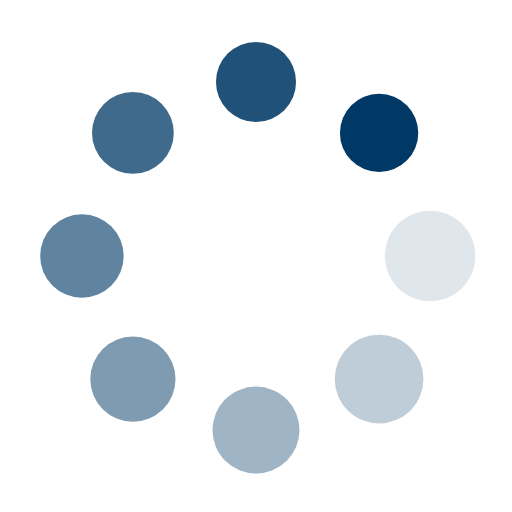
t = 0.00 s
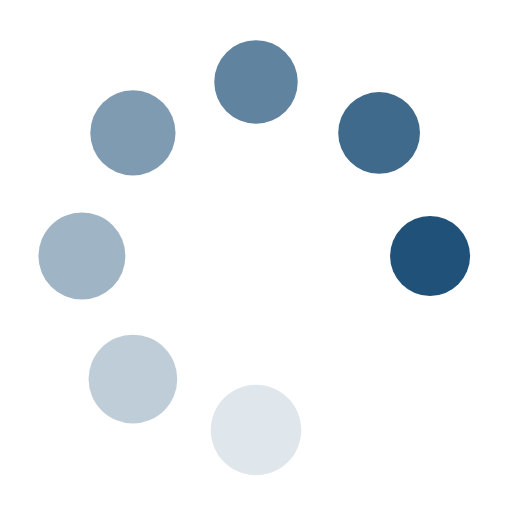
t = 0.16 s
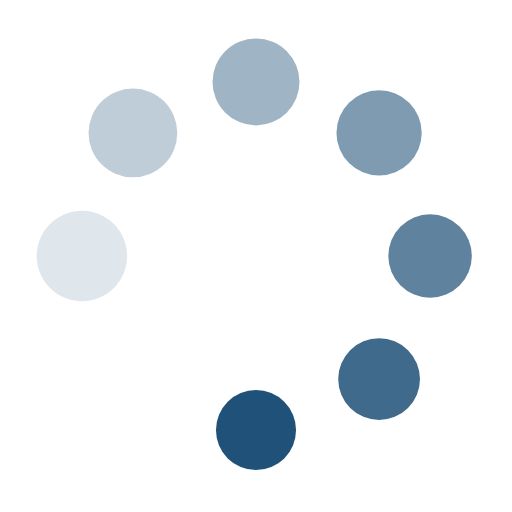
t = 0.32 s
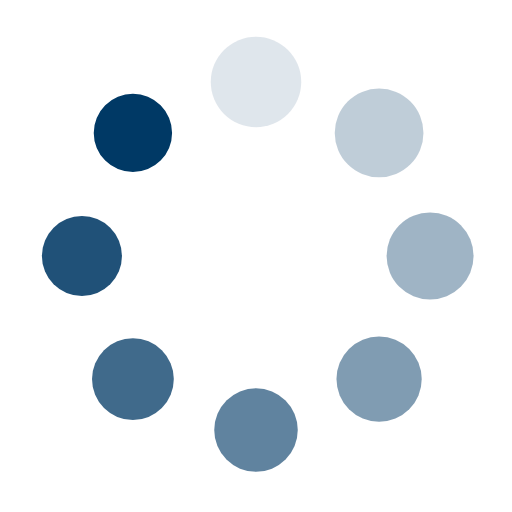
t = 0.48 s

The animated SVG that drew these frames (rendered in a browser with its animation timeline set to each time). Animation: 16 SMIL elements (animate=8,animateTransform=8); one cycle of 0.64 s, repeats indefinitely.

<svg xmlns="http://www.w3.org/2000/svg" viewBox="0 0 100 100" preserveAspectRatio="xMidYMid" width="200" height="200" style="shape-rendering: auto; display: block; background: transparent;" xmlns:xlink="http://www.w3.org/1999/xlink"><g><g transform="translate(84,50)">
<g transform="rotate(0)">
<circle cx="0" cy="0" r="9" fill="#003965" fill-opacity="1">
  <animateTransform attributeName="transform" type="scale" begin="-0.5573248407643312s" values="0.85 0.85;1 1" keyTimes="0;1" dur="0.6369426751592356s" repeatCount="indefinite"></animateTransform>
  <animate attributeName="fill-opacity" keyTimes="0;1" dur="0.6369426751592356s" repeatCount="indefinite" values="1;0" begin="-0.5573248407643312s"></animate>
</circle>
</g>
</g><g transform="translate(74.04163056034261,74.04163056034261)">
<g transform="rotate(45)">
<circle cx="0" cy="0" r="9" fill="#003965" fill-opacity="0.875">
  <animateTransform attributeName="transform" type="scale" begin="-0.47770700636942676s" values="0.85 0.85;1 1" keyTimes="0;1" dur="0.6369426751592356s" repeatCount="indefinite"></animateTransform>
  <animate attributeName="fill-opacity" keyTimes="0;1" dur="0.6369426751592356s" repeatCount="indefinite" values="1;0" begin="-0.47770700636942676s"></animate>
</circle>
</g>
</g><g transform="translate(50,84)">
<g transform="rotate(90)">
<circle cx="0" cy="0" r="9" fill="#003965" fill-opacity="0.75">
  <animateTransform attributeName="transform" type="scale" begin="-0.39808917197452226s" values="0.85 0.85;1 1" keyTimes="0;1" dur="0.6369426751592356s" repeatCount="indefinite"></animateTransform>
  <animate attributeName="fill-opacity" keyTimes="0;1" dur="0.6369426751592356s" repeatCount="indefinite" values="1;0" begin="-0.39808917197452226s"></animate>
</circle>
</g>
</g><g transform="translate(25.958369439657385,74.04163056034261)">
<g transform="rotate(135)">
<circle cx="0" cy="0" r="9" fill="#003965" fill-opacity="0.625">
  <animateTransform attributeName="transform" type="scale" begin="-0.3184713375796178s" values="0.85 0.85;1 1" keyTimes="0;1" dur="0.6369426751592356s" repeatCount="indefinite"></animateTransform>
  <animate attributeName="fill-opacity" keyTimes="0;1" dur="0.6369426751592356s" repeatCount="indefinite" values="1;0" begin="-0.3184713375796178s"></animate>
</circle>
</g>
</g><g transform="translate(16,50.00000000000001)">
<g transform="rotate(180)">
<circle cx="0" cy="0" r="9" fill="#003965" fill-opacity="0.5">
  <animateTransform attributeName="transform" type="scale" begin="-0.23885350318471338s" values="0.85 0.85;1 1" keyTimes="0;1" dur="0.6369426751592356s" repeatCount="indefinite"></animateTransform>
  <animate attributeName="fill-opacity" keyTimes="0;1" dur="0.6369426751592356s" repeatCount="indefinite" values="1;0" begin="-0.23885350318471338s"></animate>
</circle>
</g>
</g><g transform="translate(25.95836943965738,25.958369439657385)">
<g transform="rotate(225)">
<circle cx="0" cy="0" r="9" fill="#003965" fill-opacity="0.375">
  <animateTransform attributeName="transform" type="scale" begin="-0.1592356687898089s" values="0.85 0.85;1 1" keyTimes="0;1" dur="0.6369426751592356s" repeatCount="indefinite"></animateTransform>
  <animate attributeName="fill-opacity" keyTimes="0;1" dur="0.6369426751592356s" repeatCount="indefinite" values="1;0" begin="-0.1592356687898089s"></animate>
</circle>
</g>
</g><g transform="translate(49.99999999999999,16)">
<g transform="rotate(270)">
<circle cx="0" cy="0" r="9" fill="#003965" fill-opacity="0.25">
  <animateTransform attributeName="transform" type="scale" begin="-0.07961783439490445s" values="0.85 0.85;1 1" keyTimes="0;1" dur="0.6369426751592356s" repeatCount="indefinite"></animateTransform>
  <animate attributeName="fill-opacity" keyTimes="0;1" dur="0.6369426751592356s" repeatCount="indefinite" values="1;0" begin="-0.07961783439490445s"></animate>
</circle>
</g>
</g><g transform="translate(74.04163056034261,25.95836943965738)">
<g transform="rotate(315)">
<circle cx="0" cy="0" r="9" fill="#003965" fill-opacity="0.125">
  <animateTransform attributeName="transform" type="scale" begin="0s" values="0.85 0.85;1 1" keyTimes="0;1" dur="0.6369426751592356s" repeatCount="indefinite"></animateTransform>
  <animate attributeName="fill-opacity" keyTimes="0;1" dur="0.6369426751592356s" repeatCount="indefinite" values="1;0" begin="0s"></animate>
</circle>
</g>
</g><g></g></g><!-- [ldio] generated by https://loading.io --></svg>
